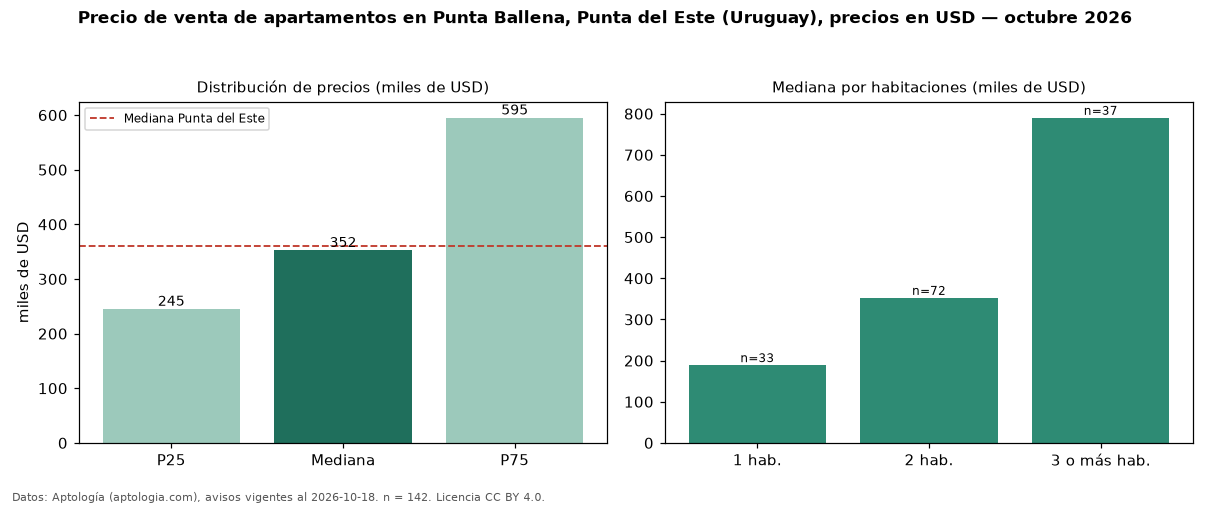

Values plotted in this chart, from the file beside it:
seccion, metrica, valor, moneda, n
precio, p25, 245000, USD, 142
precio, mediana, 352500, USD, 142
precio, p75, 595000, USD, 142
precio, minimo, 79500, USD, 142
precio, maximo, 1600000, USD, 142
m2, mediana_precio_m2, 3657, USD, 128
m2, area_mediana_m2, 109.0, m2, 128
admin, mediana_admin_mes, 720.0, USD, 27
banos, mediana_banos, 2.0, , 
parqueadero, pct_con_parqueadero, 100.0, %, 75
habitaciones, 1, 189000, USD, 33
habitaciones, 2, 352500, USD, 72
habitaciones, 3+, 790000, USD, 37
ciudad, mediana_ciudad_referencia, 360000, USD, 
ciudad, mediana_m2_ciudad, 3604, USD, 
fuente, fecha_datos, 2026-10-18, , 
fuente, atribucion, https://www.aptologia.com/uy/venta/punta…, , 
fuente, licencia, CC BY 4.0, , 
